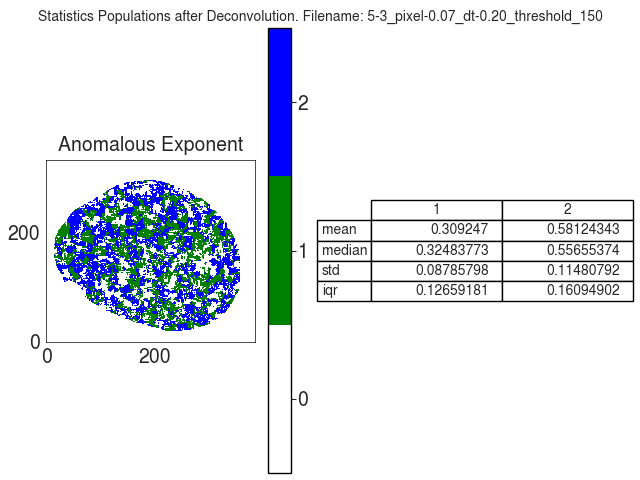

The data file committed next to this chart (first rows):
A
, 1, 2
mean, 0.3092, 0.5812
median, 0.3248, 0.5566
std, 0.08786, 0.1148
iqr, 0.1266, 0.1609
